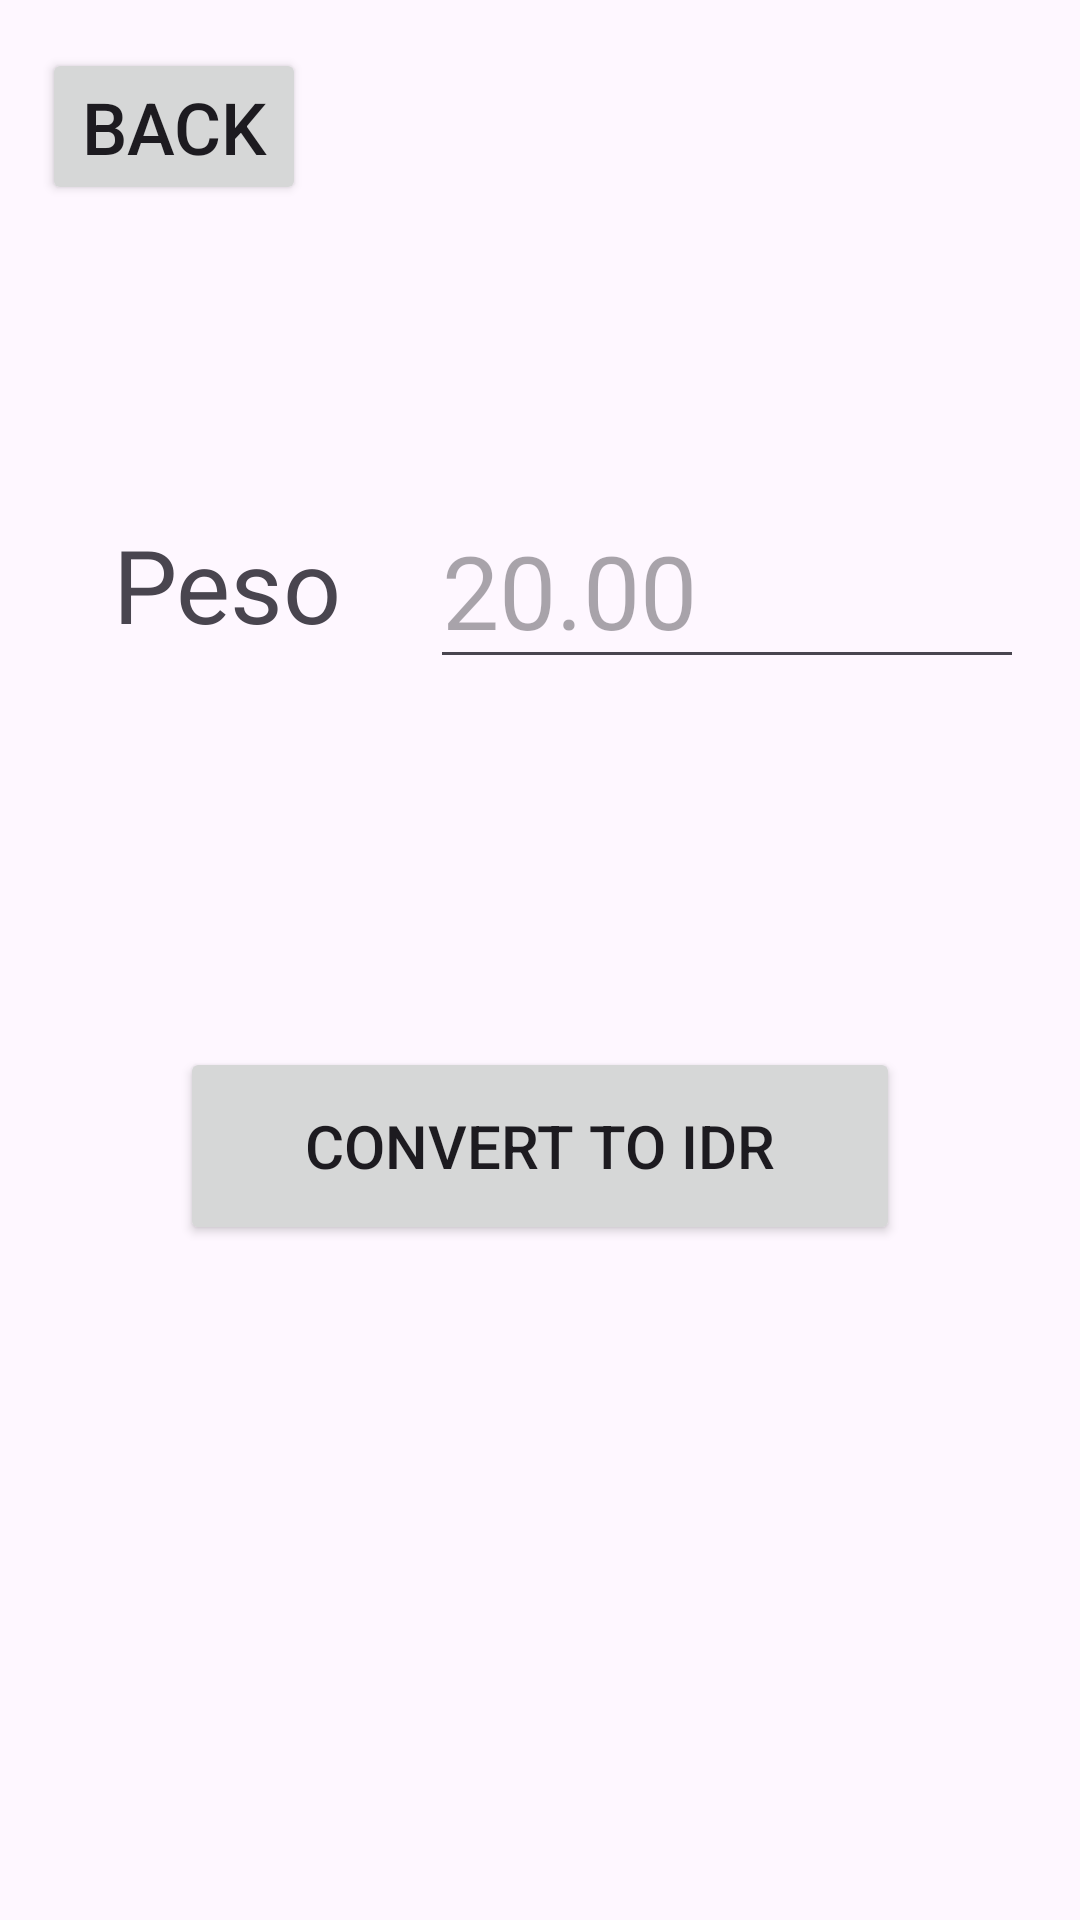

Write the Android layout XML for this screen, with the resource values it uses.
<!-- AndroidManifest.xml: application theme Theme.PrelimExam_Simanjuntak -->
<!-- res/layout/activity_currency_conversion.xml -->
<?xml version="1.0" encoding="utf-8"?>
<androidx.constraintlayout.widget.ConstraintLayout xmlns:android="http://schemas.android.com/apk/res/android"
    xmlns:app="http://schemas.android.com/apk/res-auto"
    xmlns:tools="http://schemas.android.com/tools"
    android:layout_width="match_parent"
    android:layout_height="match_parent"
    tools:context=".CurrencyConversion">

    <TextView
        android:id="@+id/textView"
        android:layout_width="86dp"
        android:layout_height="48dp"
        android:layout_marginTop="172dp"
        android:text="Peso"
        android:textSize="34sp"
        app:layout_constraintEnd_toEndOf="parent"
        app:layout_constraintHorizontal_bias="0.138"
        app:layout_constraintStart_toStartOf="parent"
        app:layout_constraintTop_toTopOf="parent" />

    <TextView
        android:id="@+id/txtBMI"
        android:layout_width="101dp"
        android:layout_height="37dp"
        android:layout_marginTop="324dp"
        android:textSize="34sp"
        app:layout_constraintEnd_toEndOf="parent"
        app:layout_constraintHorizontal_bias="0.145"
        app:layout_constraintStart_toStartOf="parent"
        app:layout_constraintTop_toBottomOf="@+id/textView"
        tools:text="IDR" />

    <TextView
        android:id="@+id/txtResultBMI"
        android:layout_width="210dp"
        android:layout_height="45dp"
        android:layout_marginTop="324dp"
        android:textSize="34sp"
        app:layout_constraintEnd_toEndOf="parent"
        app:layout_constraintHorizontal_bias="0.746"
        app:layout_constraintStart_toEndOf="@+id/txtBMI"
        app:layout_constraintTop_toBottomOf="@+id/textView"
        tools:text="Rp xxxxx" />

    <EditText
        android:id="@+id/edtPeso"
        android:layout_width="198dp"
        android:layout_height="0dp"
        android:layout_marginTop="164dp"
        android:hint="20.00"
        android:textSize="34sp"
        app:layout_constraintEnd_toEndOf="parent"
        app:layout_constraintHorizontal_bias="0.512"
        app:layout_constraintStart_toEndOf="@+id/textView"
        app:layout_constraintTop_toTopOf="parent" />

    <Button
        android:id="@+id/btnCalculate"
        android:layout_width="240dp"
        android:layout_height="66dp"
        android:text="CONVERT TO IDR"
        android:textSize="20sp"
        app:layout_constraintBottom_toTopOf="@+id/txtBMI"
        app:layout_constraintEnd_toEndOf="parent"
        app:layout_constraintStart_toStartOf="parent"
        app:layout_constraintTop_toBottomOf="@+id/textView" />

    <Button
        android:id="@+id/btnBackBMI"
        android:layout_width="wrap_content"
        android:layout_height="wrap_content"
        android:layout_marginTop="16dp"
        android:text="Back"
        android:textSize="24sp"
        app:layout_constraintEnd_toEndOf="parent"
        app:layout_constraintHorizontal_bias="0.051"
        app:layout_constraintStart_toStartOf="parent"
        app:layout_constraintTop_toTopOf="parent" />

</androidx.constraintlayout.widget.ConstraintLayout>
<!-- resources referenced by this layout -->
<resources>
  <style name="Theme.PrelimExam_Simanjuntak" parent="Base.Theme.PrelimExam_Simanjuntak" />
  <style name="Base.Theme.PrelimExam_Simanjuntak" parent="Theme.Material3.DayNight.NoActionBar">
          
          
          <item name="colorPrimary">@color/blue_dark</item>
          <item name="colorPrimaryVariant">@color/blue_light</item>
          <item name="colorOnPrimary">@color/white</item>
          
          <item name="colorSecondary">@color/red_dark</item>
          <item name="colorSecondaryVariant">@color/pink_light</item>
          <item name="colorOnSecondary">@color/white</item>
          
          <item name="android:statusBarColor" tools:targetApi="l">?attr/colorPrimaryVariant</item>
          
          
      </style>
  <color name="blue_dark">#006971</color>
  <color name="blue_light">#83f3ff</color>
  <color name="white">#FFFFFFFF</color>
  <color name="red_dark">#ba1a1a</color>
  <color name="pink_light">#ffdad6</color>
</resources>
